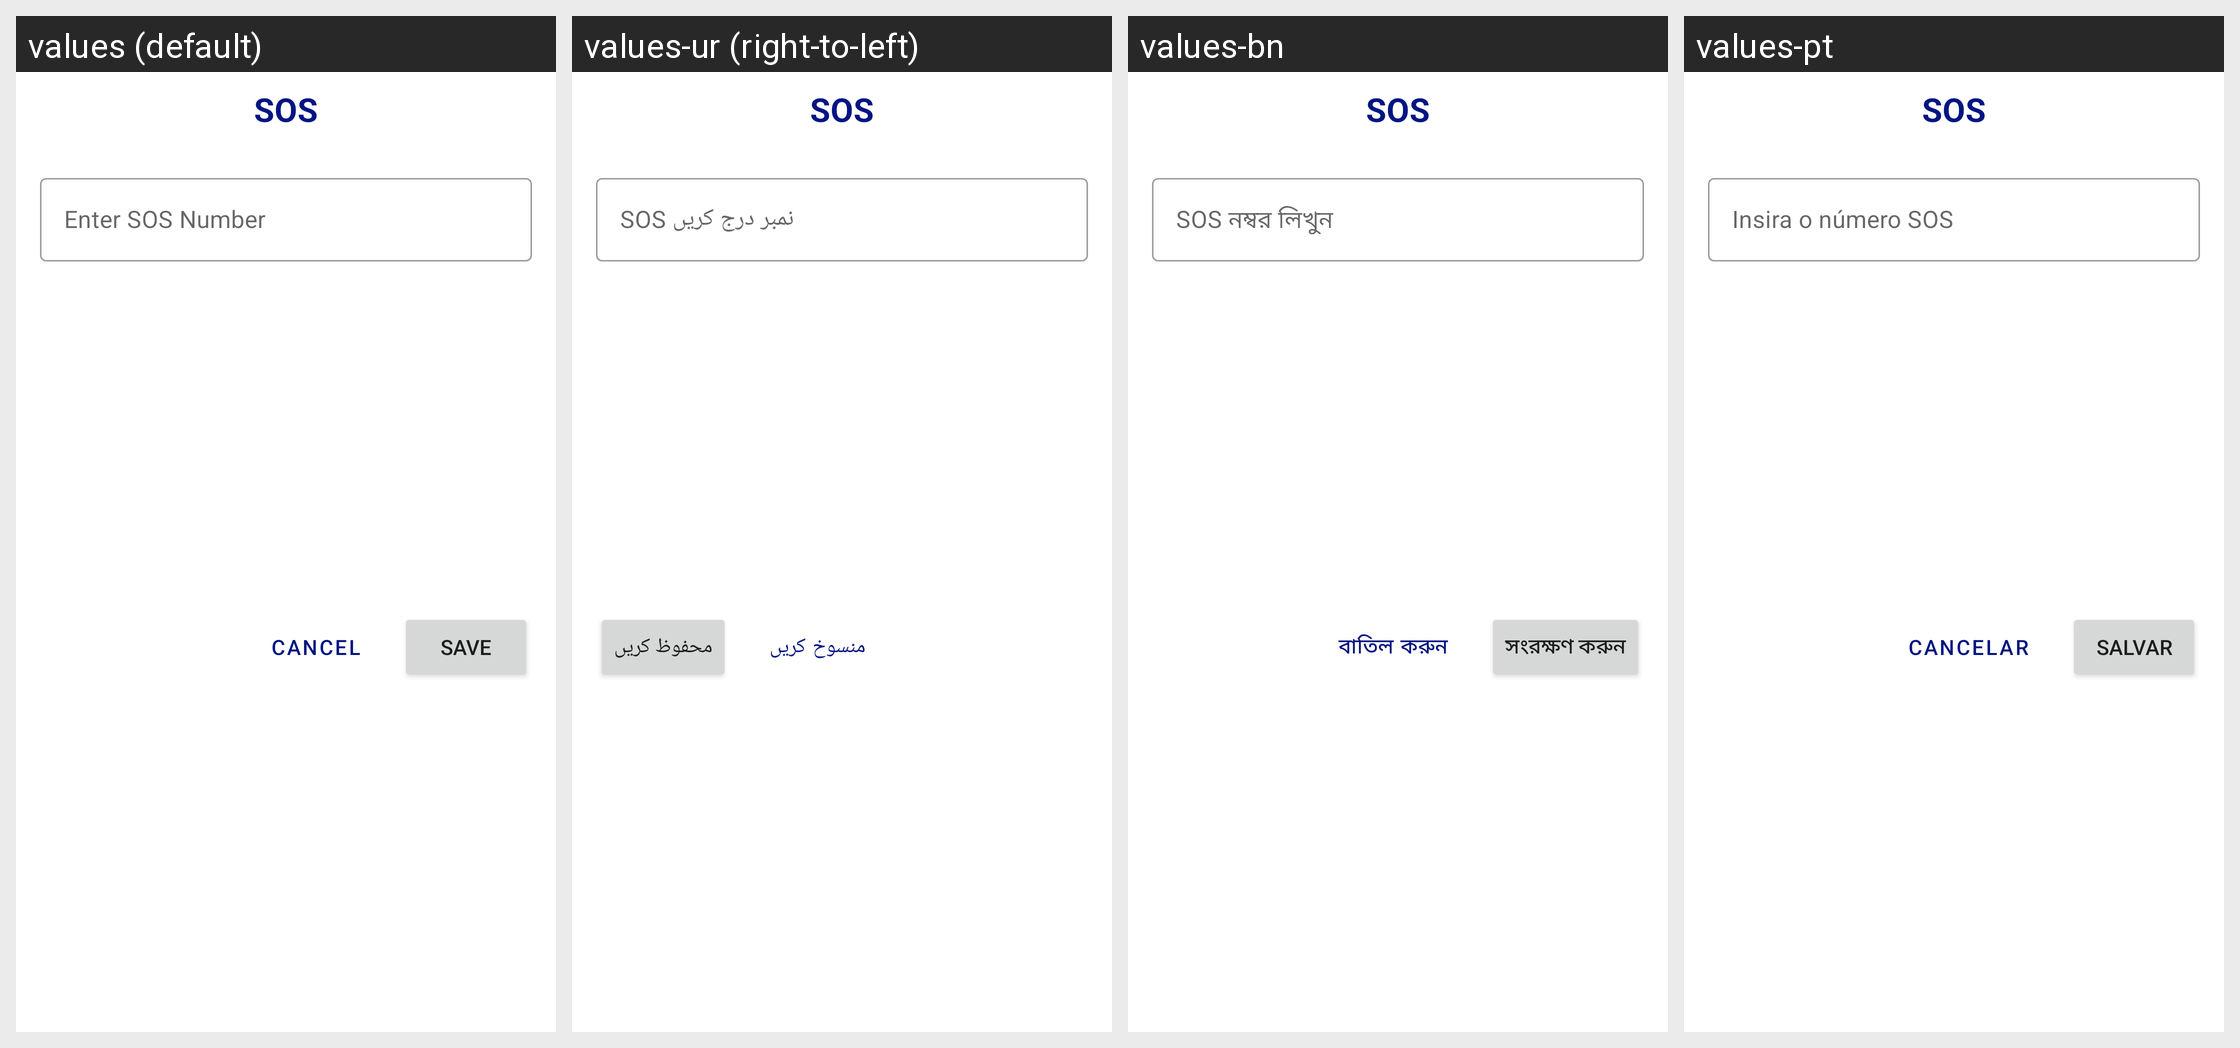

The same Android screen rendered under several of its app's locales, left to right. List the strings drawn on it with the default value and each locale's translation.
Android screen res/layout/sos_dialog.xml rendered under 4 locales, left to right: values (default), values-ur (right-to-left), values-bn, values-pt. Device: Nexus 5 (rendered at 1080×1920; each locale shown at half size, 540×960, under a caption strip naming it); theme Theme.FlashLightPlus.
Other locales in the repository, not shown: values-de, values-es, values-fr, values-hi, values-it, values-ja, values-ru, values-tr, values-zh.
Strings drawn on this screen, with the default value and each locale's value (text and hints the layout hard-codes, and strings that could not be matched under every locale, appear in the picture but are not listed):

sos
  values: SOS
  values-ur: SOS
  values-bn: SOS
  values-pt: SOS

enter_sos_number
  values: Enter SOS Number
  values-ur: SOS نمبر درج کریں
  values-bn: SOS নম্বর লিখুন
  values-pt: Insira o número SOS

save
  values: Save
  values-ur: محفوظ کریں
  values-bn: সংরক্ষণ করুন
  values-pt: Salvar

cancel
  values: Cancel
  values-ur: منسوخ کریں
  values-bn: বাতিল করুন
  values-pt: Cancelar
